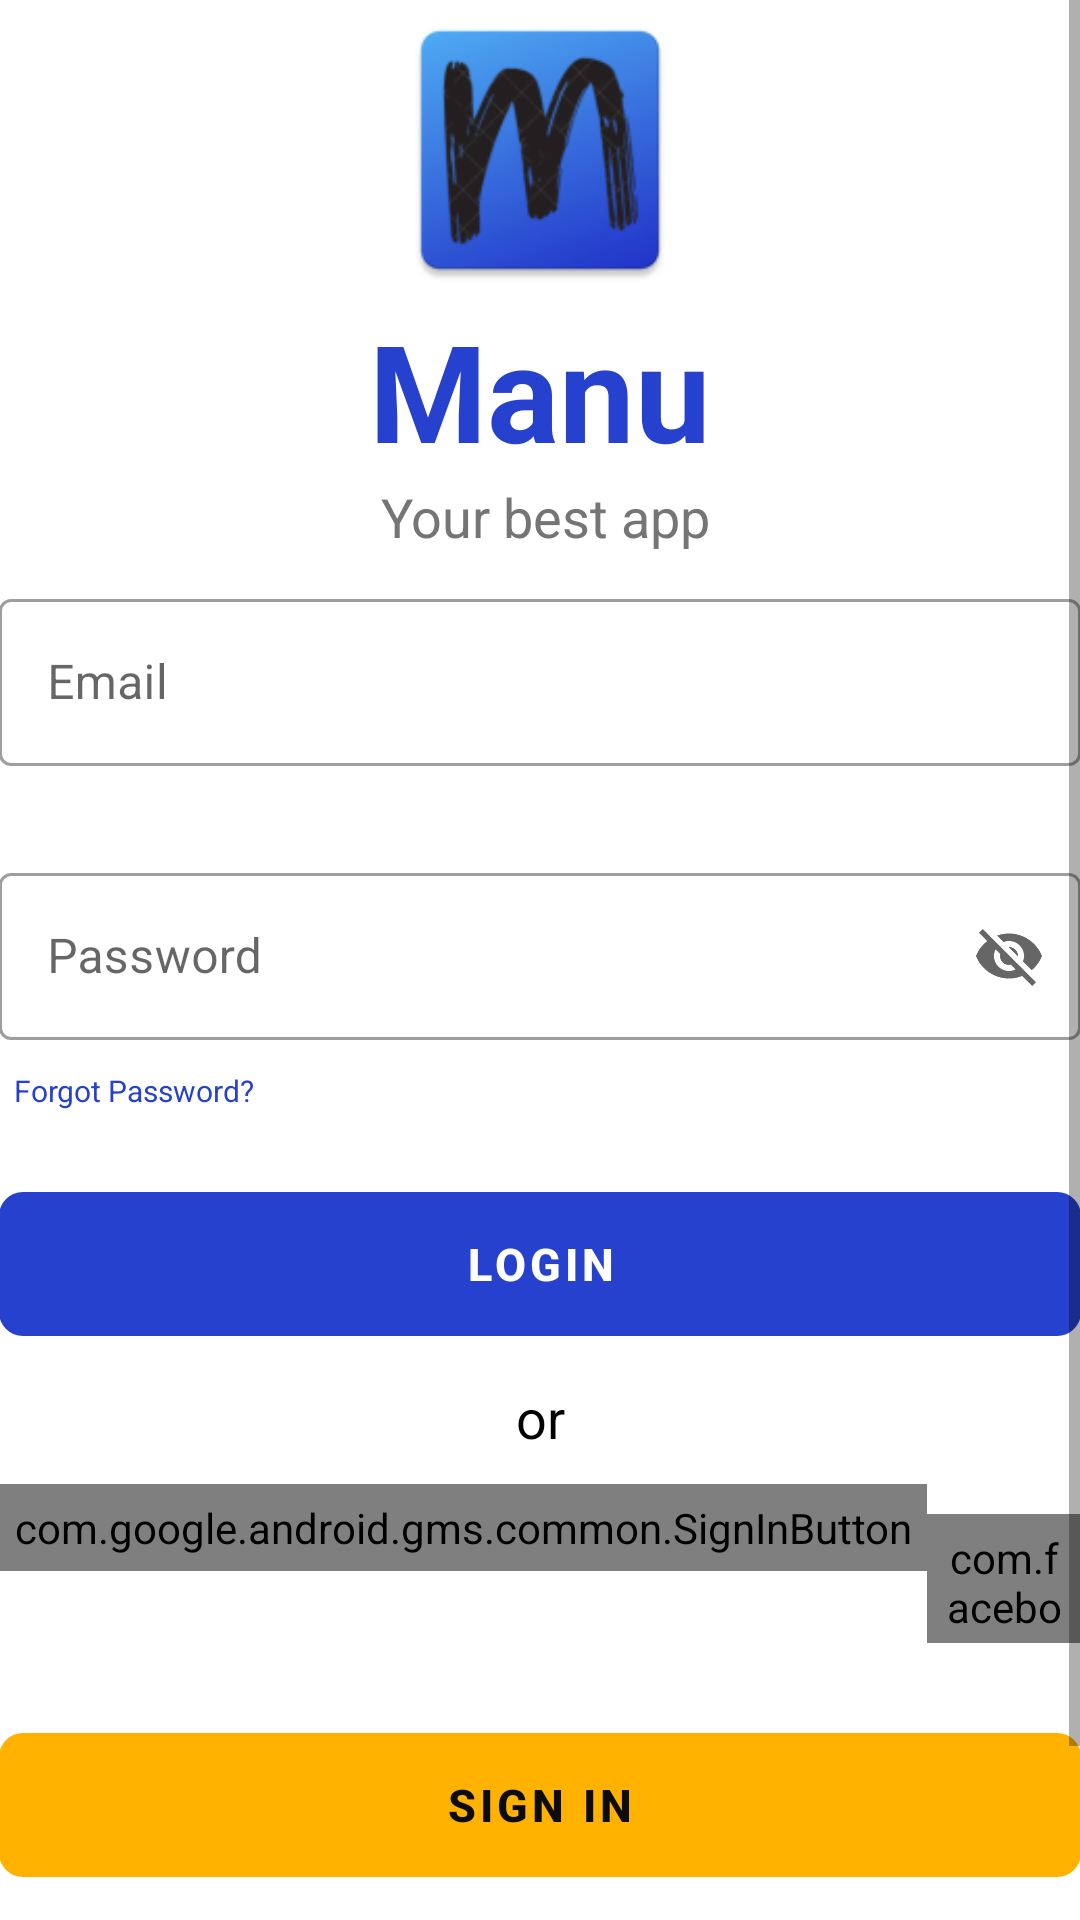

Reconstruct the res/layout file that produces this screen, plus the resources it refers to.
<!-- AndroidManifest.xml: application theme AppTheme -->
<!-- res/layout/activity_login.xml -->
<LinearLayout xmlns:android="http://schemas.android.com/apk/res/android"
    xmlns:tools="http://schemas.android.com/tools"
    android:layout_width="match_parent"
    android:layout_height="match_parent"
    xmlns:app="http://schemas.android.com/apk/res-auto"
    android:gravity="center_horizontal"
    android:orientation="vertical"
    android:paddingBottom="@dimen/activity_vertical_margin"
    android:paddingLeft="@dimen/activity_horizontal_margin"
    android:paddingRight="@dimen/activity_horizontal_margin"
    android:paddingTop="@dimen/activity_vertical_margin"
    tools:context=".LoginActivity">

    
    <ProgressBar
        android:id="@+id/login_progress"
        style="?android:attr/progressBarStyleLarge"
        android:layout_width="wrap_content"
        android:layout_height="wrap_content"
        android:layout_marginBottom="8dp"
        android:visibility="gone" />

    <ScrollView
        android:id="@+id/login_form"
        android:layout_width="match_parent"
        android:layout_height="match_parent">

        <LinearLayout
            android:id="@+id/ll_main"
            android:layout_width="match_parent"
            android:layout_height="wrap_content"
            android:orientation="vertical">


            <ImageView
                android:layout_width="100dp"
                android:layout_height="100dp"
                android:layout_gravity="center_horizontal"
                android:src="@mipmap/logo" />

            <RelativeLayout
                android:layout_width="match_parent"
                android:layout_marginBottom="10dp"
                android:layout_height="wrap_content">

                <TextView
                    android:id="@+id/txt_logo"
                    android:layout_width="wrap_content"
                    android:layout_height="wrap_content"
                    android:layout_alignParentTop="false"
                    android:layout_centerHorizontal="true"
                    android:layout_gravity="center_horizontal"
                    android:text="@string/app_name"
                    android:textAppearance="?android:attr/textAppearanceLarge"
                    android:textColor="@color/app_primary"
                    android:textSize="45dp"
                    android:textStyle="bold" />

                <TextView
                    android:id="@+id/txt_decription"
                    android:layout_width="wrap_content"
                    android:layout_height="wrap_content"
                    android:layout_below="@+id/txt_logo"
                    android:layout_alignEnd="@+id/txt_logo"
                    android:layout_alignRight="@+id/txt_logo"
                    android:text="@string/app_decription"
                    android:textAppearance="?android:attr/textAppearanceMedium"
                    android:textColor="@color/grey_600" />

            </RelativeLayout>

            <LinearLayout
                android:id="@+id/email_login_form"
                android:layout_width="match_parent"
                android:layout_height="wrap_content"
                android:orientation="vertical"
                android:layout_marginTop="@dimen/loginactivity_logo_from_login"
                android:weightSum="1">

                <com.google.android.material.textfield.TextInputLayout
                    android:id="@+id/txt_email"
                    android:layout_width="match_parent"
                    android:layout_height="wrap_content"
                    android:hint="Email"
                    app:endIconMode="clear_text"
                    app:errorEnabled="true"
                    style="@style/Widget.MaterialComponents.TextInputLayout.OutlinedBox">

                    <com.google.android.material.textfield.TextInputEditText
                        android:layout_width="match_parent"
                        android:layout_height="wrap_content"
                        android:inputType="textEmailAddress"
                        />

                </com.google.android.material.textfield.TextInputLayout>

                <com.google.android.material.textfield.TextInputLayout
                    android:id="@+id/txt_password"
                    android:layout_width="match_parent"
                    android:layout_height="wrap_content"
                    android:hint="Password"
                    android:layout_marginTop="10dp"
                    app:endIconMode="password_toggle"
                    style="@style/Widget.MaterialComponents.TextInputLayout.OutlinedBox">

                    <com.google.android.material.textfield.TextInputEditText
                        android:layout_width="match_parent"
                        android:layout_height="wrap_content"
                        />

                </com.google.android.material.textfield.TextInputLayout>

                <TextView
                    android:id="@+id/txt_forgot"
                    android:layout_width="wrap_content"
                    android:layout_height="wrap_content"
                    android:gravity="left"
                    android:textColor="@color/blue_logo"
                    android:paddingBottom="15dp"
                    android:clickable="true"
                    android:layout_marginTop="10dp"
                    android:paddingLeft="5dp"
                    android:text="@string/forgot_password"
                    android:textAppearance="?android:attr/textAppearanceSmall"
                    android:textSize="10dp"/>

                <Button
                    android:id="@+id/email_login_button"
                    android:layout_width="match_parent"
                    android:layout_height="wrap_content"
                    android:layout_marginTop="12dp"
                    android:text="@string/login"
                    android:textColor="@color/grey_0"
                    android:textSize="15dp"
                    android:textStyle="bold"
                    android:background="@drawable/button"
                    app:backgroundTint="@color/blue_logo" />

                <TextView
                    android:layout_width="match_parent"
                    android:layout_height="wrap_content"
                    android:layout_marginTop="15dp"
                    android:gravity="center"
                    android:text="@string/or"
                    android:textColor="@color/grey_1000"
                    android:textAppearance="?android:attr/textAppearanceMedium" />

                <LinearLayout
                    android:layout_width="match_parent"
                    android:layout_height="match_parent" >

                    <com.google.android.gms.common.SignInButton
                        android:id="@+id/g_sign_in_button"
                        android:layout_width="wrap_content"
                        android:layout_height="wrap_content"
                        android:layout_marginTop="10dp"
                        android:onClick="signIn"
                        android:padding="5dp"
                        tools:ignore="OnClick" />

                    <com.facebook.login.widget.LoginButton
                        xmlns:fb="http://schemas.android.com/apk/res-auto"
                        android:id="@+id/f_sign_in_button"
                        android:layout_width="match_parent"
                        android:layout_height="43dp"
                        android:layout_weight="1"
                        android:layout_marginTop="20dp"
                        fb:login_text="FACEBOOK"
                        android:padding="5dp" />

                </LinearLayout>

                <Button
                    android:id="@+id/create_new_account"
                    android:layout_width="match_parent"
                    android:layout_height="wrap_content"
                    android:textColor="@color/black"
                    android:layout_marginTop="30dp"
                    android:text="@string/create_account"
                    android:textStyle="bold"
                    android:textSize="15dp"
                    android:background="@drawable/button"
                    app:backgroundTint="@color/amber_600"/>

                <Button
                    android:id="@+id/next"
                    android:layout_width="match_parent"
                    android:layout_height="wrap_content"
                    android:textColor="@color/black"
                    android:layout_marginTop="30dp"
                    android:text="next"
                    android:textStyle="bold"
                    android:textSize="15dp"
                    android:background="@drawable/button"
                    app:backgroundTint="@color/amber_600"/>

            </LinearLayout>
        </LinearLayout>

    </ScrollView>

</LinearLayout>





<!-- resources referenced by this layout -->
<resources>
  <color name="amber_600">#ffb300</color>
  <color name="app_primary">#2641CD</color>
  <item name="black" type="color">#0C0C0C</item>
  <item name="blue_logo" type="color">#2641CD</item>
  <color name="grey_0">#ffffff</color>
  <color name="grey_1000">#000000</color>
  <color name="grey_600">#757575</color>
  <!-- drawable button (drawable) -->
  <?xml version="1.0" encoding="utf-8"?>
  <shape xmlns:android="http://schemas.android.com/apk/res/android" >
  
      <corners
          android:bottomLeftRadius="8dp"
          android:bottomRightRadius="8dp"
          android:topLeftRadius="8dp"
          android:topRightRadius="8dp" >
      </corners>
  
      
      
  
      
          
          
          
          
          
  
  </shape>
  <!-- mipmap logo: png bitmap (mipmap-hdpi, 6234 bytes) -->
  <string name="app_decription">Your best app</string>
  <string name="app_name">Manu</string>
  <string name="create_account">Sign in</string>
  <string name="forgot_password">Forgot Password?</string>
  <string name="login">Login</string>
  <string name="or">or</string>
  <style name="AppTheme" parent="Theme.MaterialComponents.Light.DarkActionBar">
          
          <item name="colorPrimary">@color/app_primary</item>
          <item name="colorPrimaryDark">@color/app_primary_dark</item>
          <item name="colorAccent">@color/material_deep_orange_700</item>
      </style>
  <color name="app_primary_dark">#04177A</color>
  <color name="material_deep_orange_700">#ffc53929</color>
</resources>
